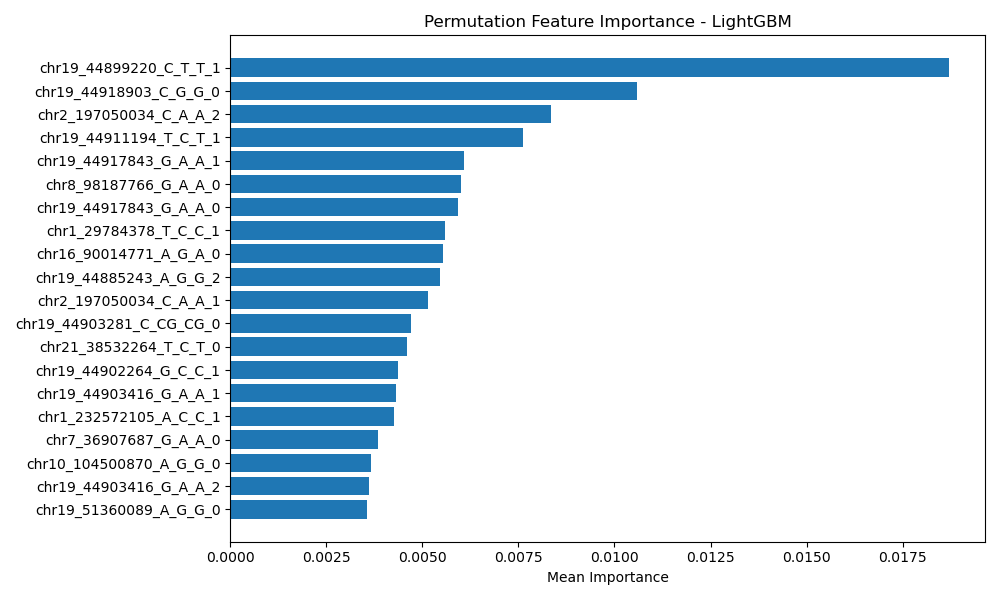

The data file committed next to this chart (first rows):
Feature, Importance
chr19_44899220_C_T_T_1, 0.01871
chr19_44918903_C_G_G_0, 0.01057
chr2_197050034_C_A_A_2, 0.008354
chr19_44911194_T_C_T_1, 0.007627
chr19_44917843_G_A_A_1, 0.006073
chr8_98187766_G_A_A_0, 0.006011
chr19_44917843_G_A_A_0, 0.005928
chr1_29784378_T_C_C_1, 0.005598
chr16_90014771_A_G_A_0, 0.005535
chr19_44885243_A_G_G_2, 0.005447
chr2_197050034_C_A_A_1, 0.005144
chr19_44903281_C_CG_CG_0, 0.004699
chr21_38532264_T_C_T_0, 0.004613
chr19_44902264_G_C_C_1, 0.00436
chr19_44903416_G_A_A_1, 0.004324
chr1_232572105_A_C_C_1, 0.004259
chr7_36907687_G_A_A_0, 0.003856
chr10_104500870_A_G_G_0, 0.003673
chr19_44903416_G_A_A_2, 0.003607
chr19_51360089_A_G_G_0, 0.003571
chr16_57677321_G_A_A_0, 0.003363
chr3_159509075_G_A_A_0, 0.003348
chr3_20756149_T_C_C_0, 0.003162
chr16_90014771_A_G_A_1, 0.003162
chr1_232572105_A_C_C_0, 0.003135
chr3_44826889_G_T_T_1, 0.003131
chr21_38532264_T_C_T_1, 0.003103
chr16_90014771_A_G_A_2, 0.0031
chr19_44891079_T_C_C_0, 0.00307
chr1_171408007_G_A_A_1, 0.003049
chr1_29784378_T_C_C_0, 0.003039
chr11_92107337_G_A_A_0, 0.003022
chr1_83700624_C_A_A_0, 0.00298
chr1_29784378_T_C_C_2, 0.002976
chr8_98193746_T_G_G_0, 0.002932
chr11_79502091_C_T_T_0, 0.002866
chr7_36911973_C_G_G_2, 0.00276
chr7_36911973_C_G_G_0, 0.002587
chr1_171408007_G_A_A_2, 0.002542
chr11_79502091_C_T_T_1, 0.002528
chr11_79502091_C_T_T_2, 0.002495
chr15_67038339_G_A_A_1, 0.002493
chr19_44917843_G_A_A_2, 0.002451
chr19_44906745_G_A_A_0, 0.002415
chr19_44903281_C_CG_CG_2, 0.002408
chr8_98187766_G_A_A_1, 0.002315
chr19_44905579_T_G_T_1, 0.002156
chr11_92105269_A_G_G_0, 0.002122
chr19_44887076_A_G_G_2, 0.002099
chr3_44826889_G_T_T_0, 0.00209
chr7_36911973_C_G_G_1, 0.00204
chr19_44903416_G_A_A_0, 0.002024
chr2_197050034_C_A_A_0, 0.002024
chr19_44919589_G_A_A_1, 0.001925
chr19_44924977_G_A_A_0, 0.001921
chr19_44919589_G_A_A_0, 0.001894
chr19_44907187_G_A_A_1, 0.001831
chr19_44883598_A_G_G_0, 0.001814
chr1_171408007_G_A_A_0, 0.001789
chr19_44893408_G_T_T_2, 0.001777
... 376 more rows
